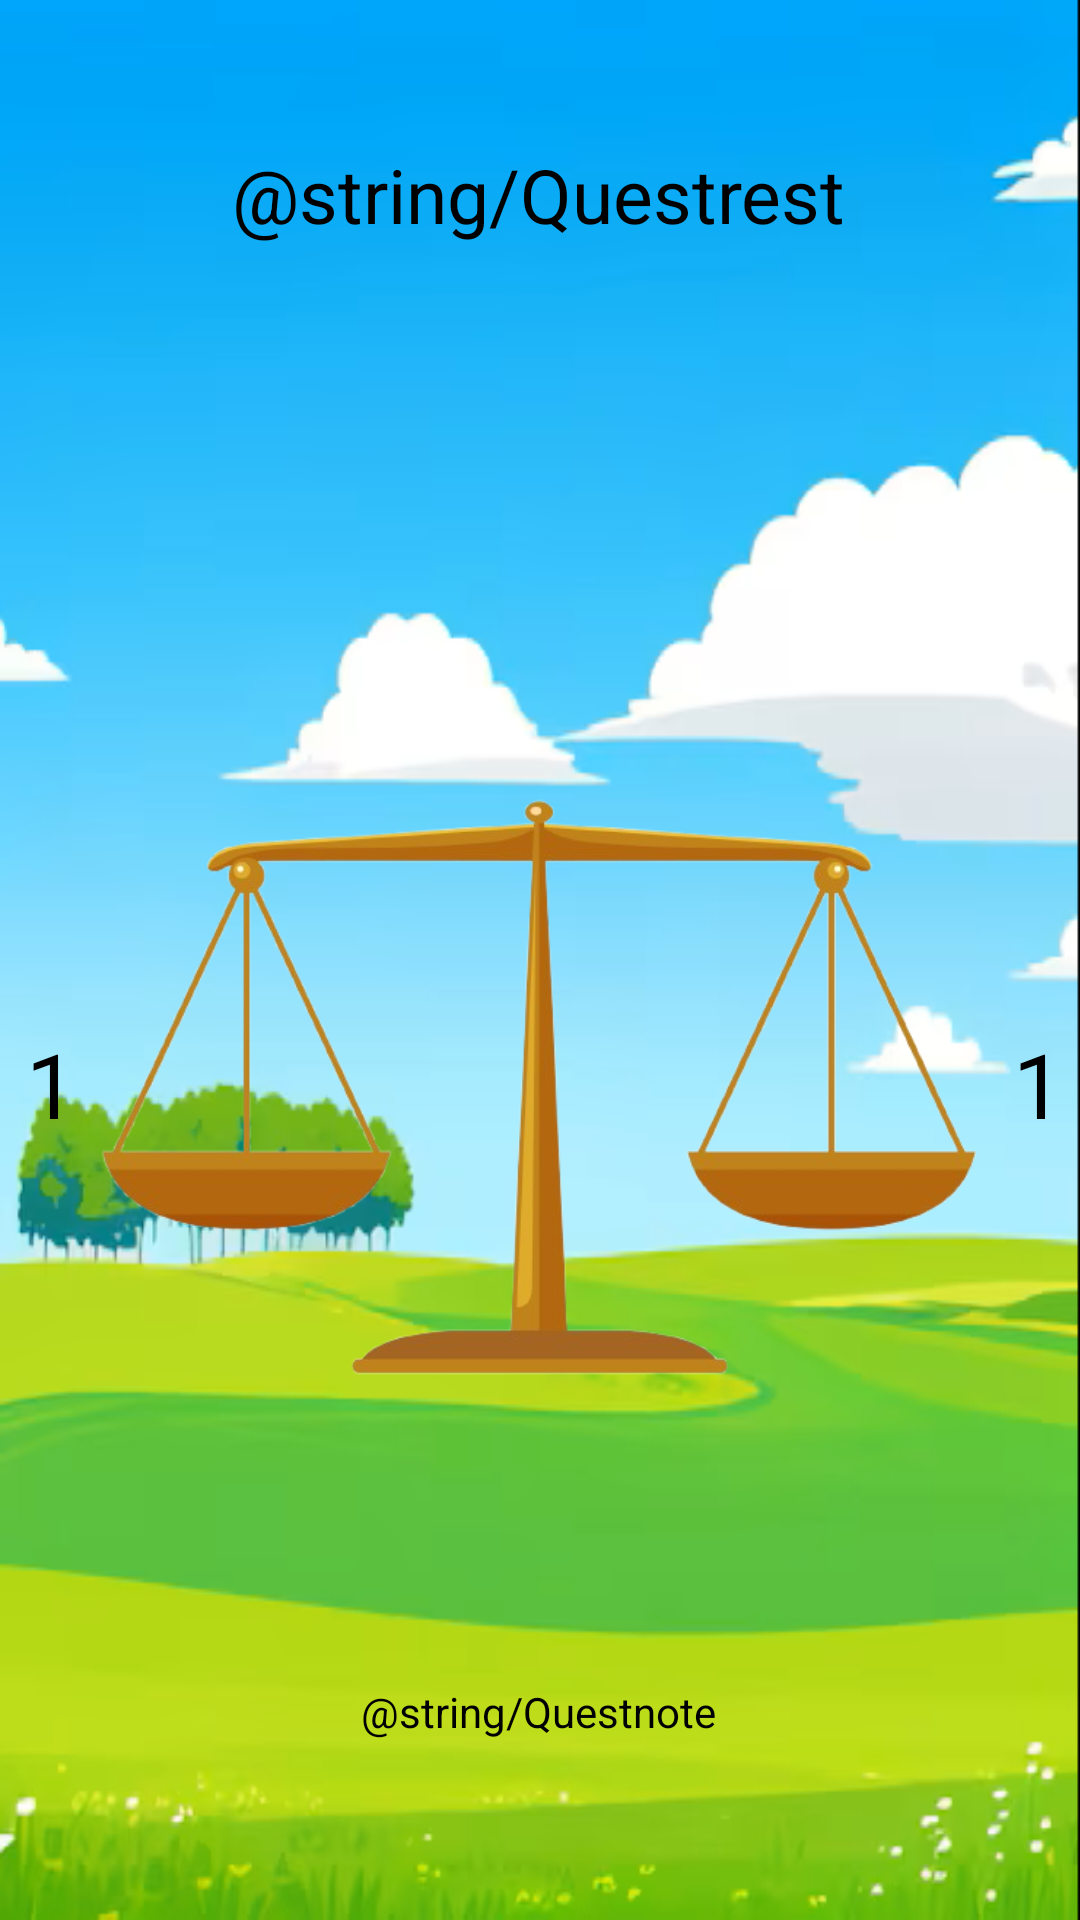

The Android layout XML behind this screen, and the referenced resources:
<!-- AndroidManifest.xml: application theme Theme.Matheando -->
<!-- res/layout/activity_sacude_res.xml -->
<?xml version="1.0" encoding="utf-8"?>
<androidx.constraintlayout.widget.ConstraintLayout
    xmlns:android="http://schemas.android.com/apk/res/android"
    xmlns:app="http://schemas.android.com/apk/res-auto"
    xmlns:tools="http://schemas.android.com/tools"
    android:layout_width="match_parent"
    android:layout_height="match_parent"
    android:background="@drawable/fondo2">

    <TextView
        android:id="@+id/operationText"
        android:layout_width="wrap_content"
        android:layout_height="wrap_content"
        android:layout_marginTop="76dp"
        android:textSize="25sp"
        android:textStyle="bold"
        app:layout_constraintEnd_toEndOf="parent"
        app:layout_constraintHorizontal_bias="0.498"
        app:layout_constraintStart_toStartOf="parent"
        app:layout_constraintTop_toBottomOf="@+id/textView"
        android:textColor="@color/black"/>

    <ImageView
        android:id="@+id/balanceImage"
        android:layout_width="300dp"
        android:layout_height="200dp"
        android:src="@drawable/balance"
        app:layout_constraintBottom_toBottomOf="parent"
        app:layout_constraintEnd_toEndOf="parent"
        app:layout_constraintHorizontal_bias="0.495"
        app:layout_constraintStart_toStartOf="parent"
        app:layout_constraintTop_toBottomOf="@id/operationText"
        app:layout_constraintVertical_bias="0.286" />

    <TextView
        android:id="@+id/leftAnswer"
        android:layout_width="wrap_content"
        android:layout_height="wrap_content"
        android:layout_marginEnd="4dp"
        android:text="1"
        android:textColor="@color/black"
        android:textSize="30sp"
        app:layout_constraintBottom_toBottomOf="@id/balanceImage"
        app:layout_constraintEnd_toStartOf="@id/balanceImage"
        app:layout_constraintTop_toTopOf="@id/balanceImage"
        app:layout_constraintVertical_bias="0.493" />

    <TextView
        android:id="@+id/rightAnswer"
        android:layout_width="wrap_content"
        android:layout_height="wrap_content"
        android:layout_marginStart="8dp"
        android:text="1"
        android:textColor="@color/black"
        android:textSize="30sp"
        app:layout_constraintBottom_toBottomOf="@id/balanceImage"
        app:layout_constraintStart_toEndOf="@id/balanceImage"
        app:layout_constraintTop_toTopOf="@id/balanceImage"
        app:layout_constraintVertical_bias="0.493" />

    <TextView
        android:id="@+id/textView"
        android:layout_width="wrap_content"
        android:layout_height="wrap_content"
        android:layout_marginTop="48dp"
        android:text="@string/Questrest"
        android:textSize="25sp"
        android:textColor="@color/black"
        app:layout_constraintEnd_toEndOf="parent"
        app:layout_constraintHorizontal_bias="0.498"
        app:layout_constraintStart_toStartOf="parent"
        app:layout_constraintTop_toTopOf="parent" />

    <TextView
        android:id="@+id/textView2"
        android:layout_width="wrap_content"
        android:layout_height="wrap_content"
        android:layout_marginBottom="60dp"
        android:text="@string/Questnote"
        app:layout_constraintBottom_toBottomOf="parent"
        app:layout_constraintEnd_toEndOf="parent"
        app:layout_constraintHorizontal_bias="0.498"
        app:layout_constraintStart_toStartOf="parent"
        android:textColor="@color/black"/>/>

</androidx.constraintlayout.widget.ConstraintLayout>
<!-- resources referenced by this layout -->
<resources>
  <color name="black">#FF000000</color>
  <!-- drawable balance: png bitmap (drawable, 92973 bytes) -->
  <!-- drawable fondo2: png bitmap (drawable, 111686 bytes) -->
  <style name="Theme.Matheando" parent="Base.Theme.Matheando" />
  <style name="Base.Theme.Matheando" parent="Theme.Material3.DayNight.NoActionBar">
          
          
      </style>
</resources>
